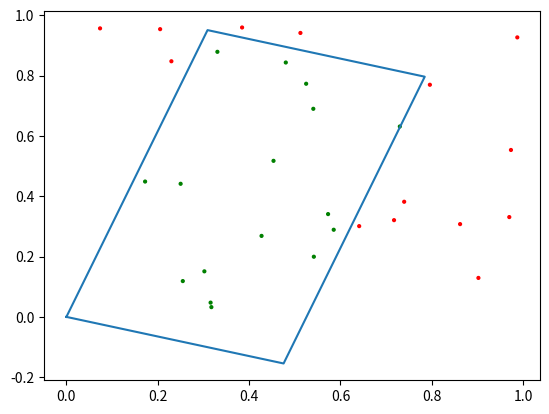

Recreate this plot in Python.
import math
import numpy as np
import matplotlib.pyplot as plt
from random import randrange

np.random.seed(192251)


def get_points(n=50):
    x = np.random.rand(n)
    y = np.random.rand(n)
    return np.reshape([x, y], [n, 2])


def draw_points(points, collision=None):
    if collision is None:
        colors = [get_cmap(20)(randrange(19))] * len(points)
    else:
        colors = ['g' if entry else 'r' for entry in collision]

    x, y = np.transpose(points, [1, 0])
    plt.scatter(x, y, s=[4] * len(points), c=colors, alpha=1)


def draw_rect(bottom_left, bottom_right, top_left, top_right):
    x_values = []
    y_values = []
    for point in [bottom_left, bottom_right, top_right, top_left, bottom_left]:
        x, y = list(point)
        x_values.append(x)
        y_values.append(y)

    plt.plot(x_values, y_values)


def bounding_box_check(points, bbox):
    bottom_left, bottom_right, top_left, top_right = bbox
    min_x, min_y = bottom_left
    max_x, max_y = top_right
    x, y = np.transpose(points, [1, 0])
    in_x = np.logical_and(min_x <= x, x <= max_x)
    in_y = np.logical_and(min_y <= y, y <= max_y)
    in_bb = np.logical_and(in_x, in_y)
    return in_bb


def rotate_points(points, radians):
    c, s = np.cos(radians), np.sin(radians)
    rotation_matrix = np.matrix([[c, s], [-s, c]])
    rotated_points = np.dot(points, rotation_matrix.T)
    return np.squeeze(np.asarray(rotated_points))


def get_cmap(n, name='hsv'):
    '''Returns a function that maps each index in 0, 1, ..., n-1 to a distinct
    RGB color; the keyword argument name must be a standard mpl colormap name.'''
    return plt.cm.get_cmap(name, n)


if __name__ == '__main__':
    # _min = -0.1
    # _max = 1.5
    # plt.xlim(_min, _max)
    # plt.ylim(_min, _max)

    # Rect, representing car outline
    bbox = [(0, 0), (0.5, 0), (0, 1), (0.5, 1)]
    bbox_rotation = math.pi * 0.1
    bbox = rotate_points(bbox, bbox_rotation)

    # Points, representing track outline
    points = get_points(n=30)

    # 1. Rotate bbox and points for easy check
    rotated_points = rotate_points(points, -bbox_rotation)
    rotated_bbox = rotate_points(bbox, -bbox_rotation)

    # 2. Check if points are in bbox
    in_bbox = bounding_box_check(rotated_points, rotated_bbox)
    # in_bbox = bounding_box_check(points, bbox)

    # Draw all
    draw_rect(*bbox)
    draw_points(points, in_bbox)

    # draw_rect(*bbox)
    # draw_points(points)
    # draw_rect(*rotated_bbox)
    # draw_points(rotated_points)

    # interval = 1
    # for i in range(int(math.pi / (interval/2))):
    #     draw_points(rotate_points(points, interval * i))
    #     draw_rect(*rotate_points(bbox, interval * i))

    # draw origin
    # plt.scatter(0, 0, s=40, color=(0, 0, 0), alpha=1)
    plt.show()


def main():
    pass
    # 1. Get Feature Model INCLUDING ZONES
    # path_to_config = os.path.join(os.getcwd(), '../ip/configs/gap.txt')
    # solution = get_solution_from_config(path_to_config, _print=False)
    # fm = FeatureModel(solution, scale=3)

    # 2. Calculate discrete points along all sold lines!
    # This depends on the track property, the selected feature, and the zone

    # 3. Get Random Rectangle and Rotate

    # 4. Check if any point is in Rectangle
